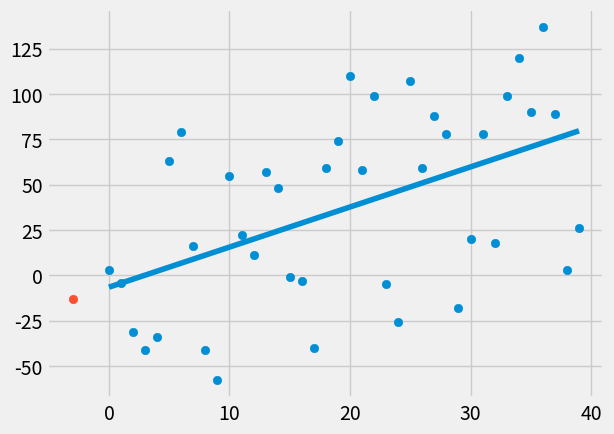

Generate this figure with matplotlib:
from statistics import mean 
import numpy as np
import matplotlib.pyplot as plt
from matplotlib import style
import random

style.use("fivethirtyeight")

def best_fit_slop_and_intercept(xs, ys):
    m = ( ((mean(xs) * mean(ys)) - (mean(xs*ys))) /
          ((mean(xs)**2) - mean(xs**2)) )
    
    b = mean(ys) - m*mean(xs)

    return m, b

def squared_error(ys_orig, ys_line):
    return sum((ys_line - ys_orig) **2)

def coefficient_of_determination(ys_orig, ys_line):
    y_mean_line = [mean(ys_orig) for y in ys_orig]
    squared_error_regr = squared_error(ys_orig, ys_line)
    squared_error_y_mean = squared_error(ys_orig, y_mean_line)
    return 1 - (squared_error_regr/ squared_error_y_mean)


def create_dataset(n, variance, step = 2, correlation = False):
    val = 1
    ys = []
    for i in range(n):
        y = val + random.randrange(-variance, variance)
        ys.append(y)
        if(correlation and correlation == "pos"):
            val+=step
        elif(correlation and correlation == "neg"):
            val-=step
        
    xs = [i for i in range(len(ys))]

    return np.array(xs, dtype = np.float64), np.array(ys, dtype = np.float64)

if __name__ == "__main__":

    xs, ys = create_dataset(40, 80, 2, correlation = "pos")
    
    m, b = best_fit_slop_and_intercept(xs, ys)
    regression_line = [(m*x) + b for x in xs]

    predict_x = -3

    predict_y = (m*predict_x) + b

    r_squared = coefficient_of_determination(ys, regression_line)
    print(r_squared) 

    plt.scatter(xs, ys)
    plt.scatter(predict_x, predict_y)
    plt.plot(xs, regression_line)
    plt.show()
    